Run: headless pygame with SDL's dummy video driver; simulated clock (each Clock.tick advances the game by its frame time, no real sleeping); random seed 0; keys injected as events and as key.get_pressed() state; mouse plan: one left click at the window centre at the start of phase 2, then a move to the lower-right quarter at the start of phase 3.
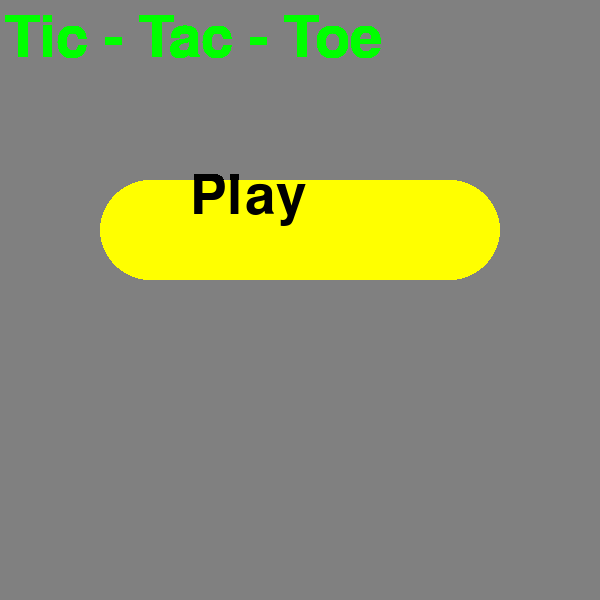
Frame 1 of 4 · flips 1–60 · no input
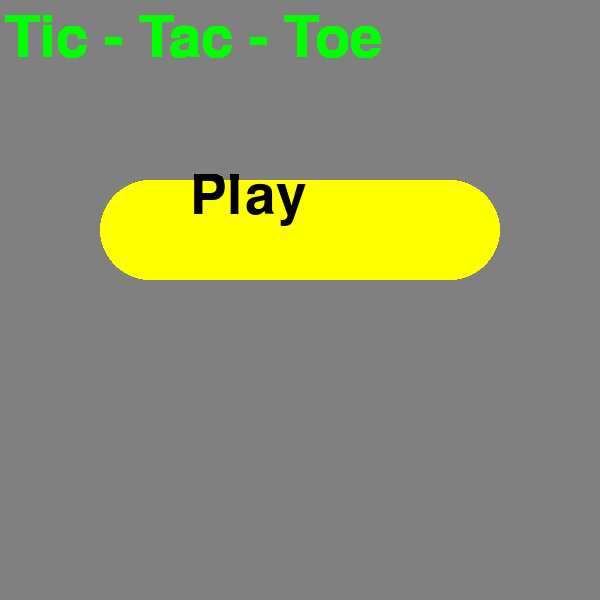
Frame 2 of 4 · flips 61–180 · clicked the window centre · tapped SPACE, RETURN · held RIGHT (→), D
Frame 3 of 4 · flips 181–300 · moved the mouse to the lower-right quarter · held DOWN (↓), S · screen unchanged from frame 2, image omitted
Frame 4 of 4 · flips 301–420 · held LEFT (←), A, UP (↑), W · screen unchanged from frame 3, image omitted

The pygame program that drew these frames:

import pygame
import sys

WIDTH = 600
HEIGHT = 600
screen = pygame.display.set_mode((WIDTH, HEIGHT))
pygame.display.set_caption('Tic-Tac-Toe')
pygame.font.init()


def drawGrid():
	screen.fill((128, 128, 128))
	for i in range(1, 3):
		pygame.draw.line(screen, (255, 255, 255), (i * 200, 0), (i * 200, HEIGHT), 6)
		pygame.draw.line(screen, (255, 255, 255), (0, i * 200), (HEIGHT, i * 200), 6)


def drawText(text, color, x, y, size):
	font = pygame.font.SysFont('Comic Sans MS', size)
	box = font.render(text, True, color)
	rect = box.get_rect(topleft = (x, y))
	screen.blit(box, rect)


def checkWin(board):
	# column or row check
	for i in range(3):
		if abs(sum(board[i])) == 3:
			return True
		checkCol = 0
		for j in range(3):
			checkCol += board[j][i]
		if abs(checkCol) == 3:
			return True

	# cross
	if board[0][0] + board[1][1] + board[2][2] == 3 or board[0][0] + board[1][1] + board[2][2] == -3:
		return True
	if board[2][0] + board[1][1] + board[0][2] == 3 or board[2][0] + board[1][1] + board[0][2] == -3:
		return True

	# not win
	return False


def Play1vs1():
	# draw null grid
	drawGrid()

	# vars
	running = True
	clicked = False
	postition = -1
	win = 0
	xPostition = 0
	yPostition = 0
	board = [[0 for x in range(3)] for y in range(3)]
	countTurns = 0 

	# game loop
	while running and countTurns < 9:
		mouse = pygame.mouse.get_pos()

		# event
		for event in pygame.event.get():
			if event.type == pygame.QUIT:
				running = False
				main()
			if event.type == pygame.MOUSEBUTTONDOWN and clicked == False:
				if board[mouse[1] // 200][mouse[0] // 200] == 0:
					clicked = True
					postition *= -1
					xPostition = mouse[0] // 200
					yPostition = mouse[1] // 200
					countTurns += 1
			if event.type == pygame.MOUSEBUTTONUP and clicked == True:
				clicked = False

		# check win condition
		if clicked and not checkWin(board):
			if postition == 1:
				drawText('X', (255, 0, 0), xPostition * 200 + 30, yPostition * 200 - 30, 170)
				board[yPostition][xPostition] = 1
			if postition == -1:
				drawText('O', (0, 255, 255), xPostition * 200 + 20, yPostition * 200 - 30, 170)
				board[yPostition][xPostition] = -1

		if checkWin(board):
			if board[yPostition][xPostition] == 1:
				pygame.draw.rect(screen, (255, 255, 0), (150, 200, 300, 150))
				drawText('X win', (0, 0, 0), 180, 190, 100)
				running = False
			if board[yPostition][xPostition] == -1:
				pygame.draw.rect(screen, (255, 255, 0), (150, 200, 300, 150))
				drawText('O win', (0, 0, 0), 170, 190, 100)
				running = False
			win = 1
		# update
		pygame.display.update()
	
	if win == 0: 
		pygame.draw.rect(screen, (255, 255, 0), (150, 200, 300, 150))
		drawText('Draw', (0, 0, 0), 190, 200, 100)
		pygame.display.update()

	pygame.time.delay(1000)
	Play1vs1()

 
def main():
    running = True
    playButton = pygame.Rect(150, 180, 300, 100)
    clicked = False
    screen.fill((128, 128, 128))

    while running:
        mouse = pygame.mouse.get_pos()

        if clicked and playButton.collidepoint(mouse):
                Play1vs1()

        for event in pygame.event.get():
            if event.type == pygame.QUIT:
                running = False
                sys.exit()
            if event.type == pygame.MOUSEBUTTONDOWN and clicked == False:
                clicked = True
            if event.type == pygame.MOUSEBUTTONUP and clicked == True:
                clicked = False

		# title
        drawText('Tic - Tac - Toe', (0, 255, 0), 5, 10, 85)

		# button 1
        pygame.draw.circle(screen, (255, 255, 0), (150, 230), 50)
        pygame.draw.circle(screen, (255, 255, 0), (450, 230), 50)
        pygame.draw.rect(screen, (255, 255, 0), playButton)
        drawText('Play', (0, 0, 0), 190, 170, 80)

        pygame.display.update()
    
if __name__ == '__main__':
    main()
